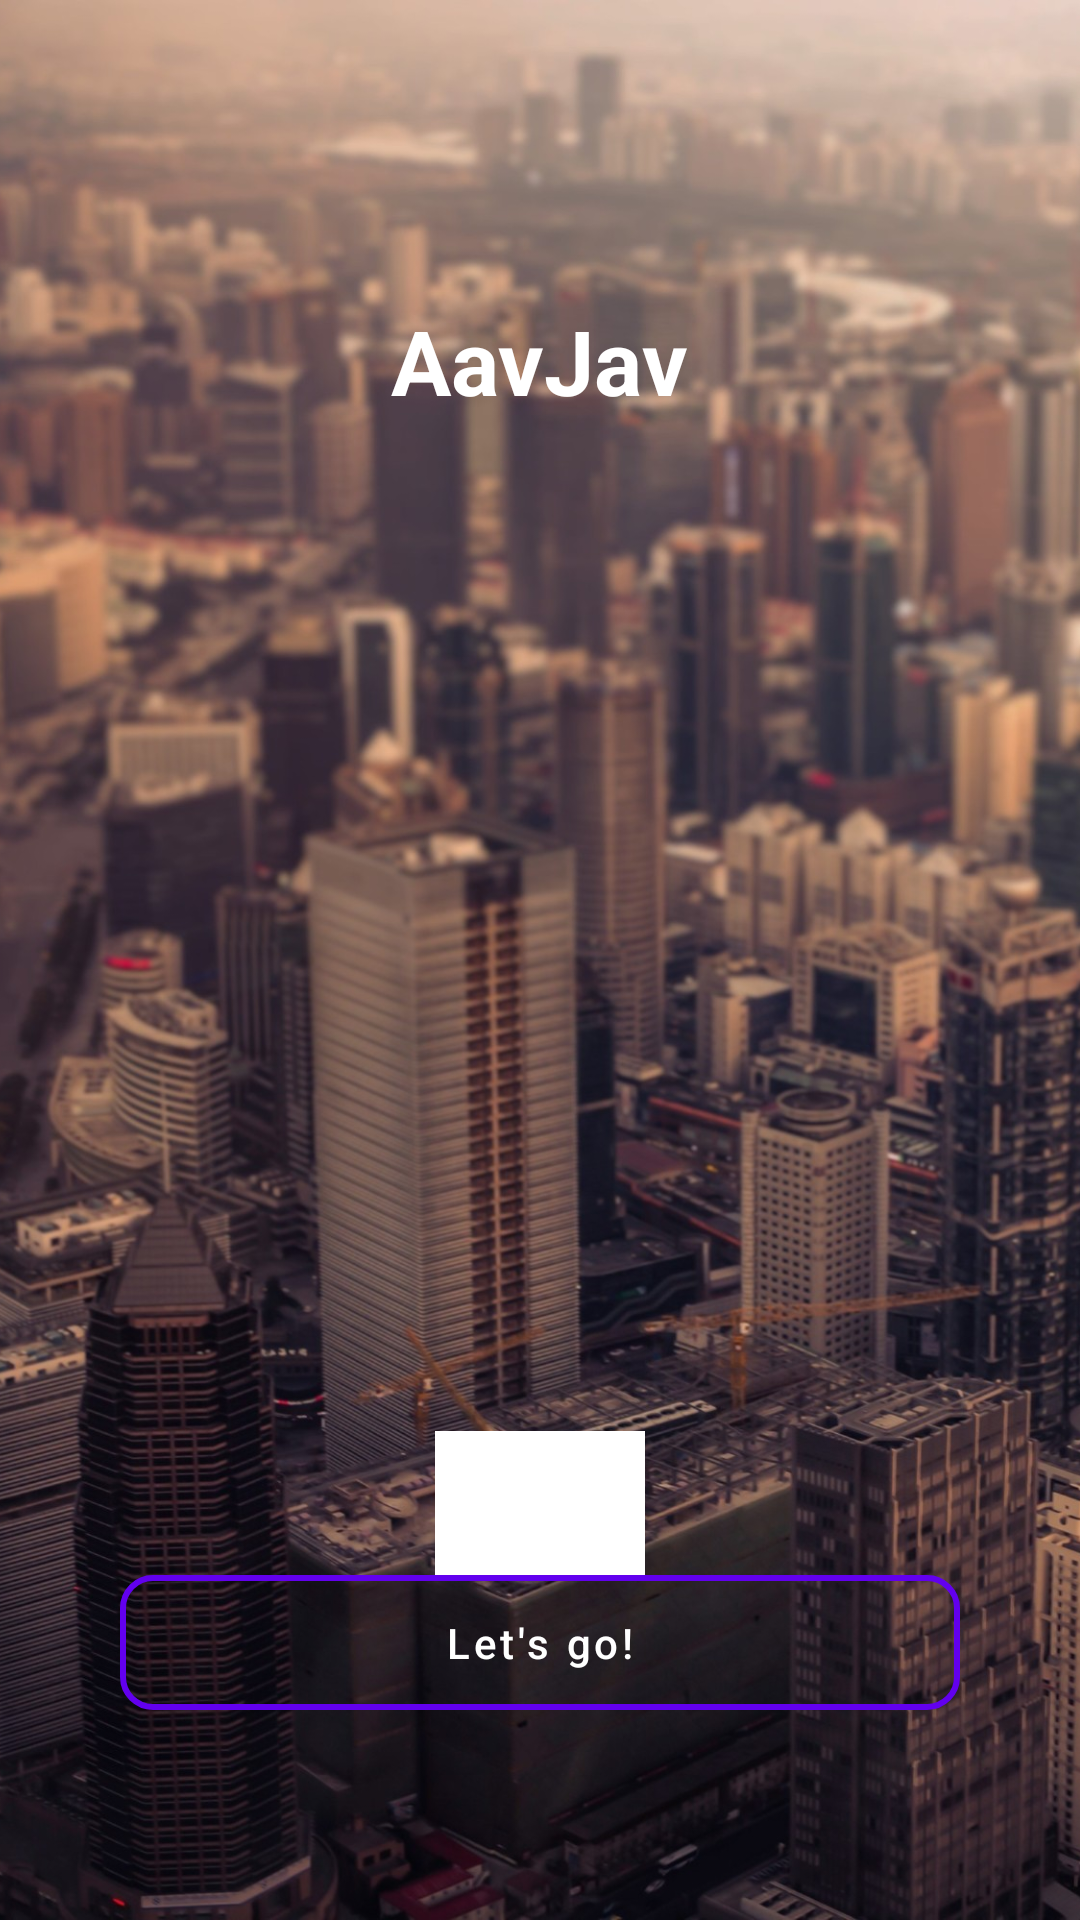

Reconstruct the res/layout file that produces this screen, plus the resources it refers to.
<!-- AndroidManifest.xml: activity theme AppTheme.NoActionBar -->
<!-- res/layout/activity_splash.xml -->
<?xml version="1.0" encoding="utf-8"?>
<RelativeLayout xmlns:android="http://schemas.android.com/apk/res/android"
    xmlns:tools="http://schemas.android.com/tools"
    android:layout_width="match_parent"
    android:layout_height="match_parent"
    xmlns:app="http://schemas.android.com/apk/res-auto"
    tools:context=".view.activities.SplashActivity">


    <HorizontalScrollView
        android:id="@+id/scroll_view"
        android:layout_width="match_parent"
        android:layout_height="match_parent"
        android:scrollbars="none">

        <FrameLayout
            android:layout_width="wrap_content"
            android:layout_height="match_parent">

            <ImageView
                android:id="@+id/background"
                android:layout_width="500dp"
                android:layout_height="match_parent"
                android:scaleType="centerCrop"
                android:src="@drawable/cover"/>
        </FrameLayout>

    </HorizontalScrollView>

    <android.support.v4.view.ViewPager
        android:id="@+id/splash_container"
        android:layout_width="match_parent"
        android:layout_height="match_parent"
        app:layout_behavior="@string/appbar_scrolling_view_behavior" />


    <TextView
        android:layout_marginTop="100dp"
        android:text="AavJav"
        android:textSize="30sp"
        fontPath="fonts/Lato-Bold.ttf"
        android:textStyle="bold"
        android:textColor="@android:color/white"
        android:layout_centerHorizontal="true"
        android:layout_width="wrap_content"
        android:layout_height="wrap_content"
        tools:ignore="MissingPrefix" />

    <Button
        android:id="@+id/intro_button_login"
        fontPath="fonts/Lato-Bold.ttf"
        android:layout_width="match_parent"
        android:textAllCaps="false"
        android:text="Let's go!"
        android:textColor="@android:color/white"
        android:background="@drawable/button_white_stroke"
        android:layout_marginBottom="70dp"
        android:layout_marginLeft="40dp"
        android:layout_marginRight="40dp"
        android:layout_height="45dp"
        android:layout_alignParentBottom="true"
        android:layout_centerHorizontal="true"
        tools:ignore="MissingPrefix" />

    <android.support.design.widget.TabLayout
        android:id="@+id/tabDots"
        android:layout_above="@id/intro_button_login"
        android:layout_centerHorizontal="true"
        android:layout_width="70dp"
        android:layout_height="wrap_content"
        app:tabBackground="@drawable/tab_selector"
        app:tabGravity="center"
        app:tabIndicatorHeight="0dp"/>


</RelativeLayout>
<!-- resources referenced by this layout -->
<resources>
  <!-- drawable button_white_stroke (drawable) -->
  <?xml version="1.0" encoding="utf-8"?>
  <shape xmlns:android="http://schemas.android.com/apk/res/android"
      android:shape="rectangle">
  
      <solid android:color="@android:color/transparent" />
  
      <stroke
          android:width="2dp"
          android:color="@android:color/white" />
  
      <corners android:radius="10dp" />
  
      <size
          android:width="200dp"
          android:height="40dp" />
  
  </shape>
  <!-- drawable cover: jpg bitmap (drawable-hdpi, 382227 bytes) -->
  <style name="AppTheme.NoActionBar">
          <item name="windowActionBar">false</item>
          <item name="windowNoTitle">true</item>
          <item name="android:windowTranslucentStatus">true</item>
          <item name="android:windowActionBarOverlay">true</item>
          <item name="android:windowContentOverlay">@null</item>
          <item name="android:windowDrawsSystemBarBackgrounds">true</item>
          <item name="android:statusBarColor">@android:color/transparent</item>
      </style>
</resources>
